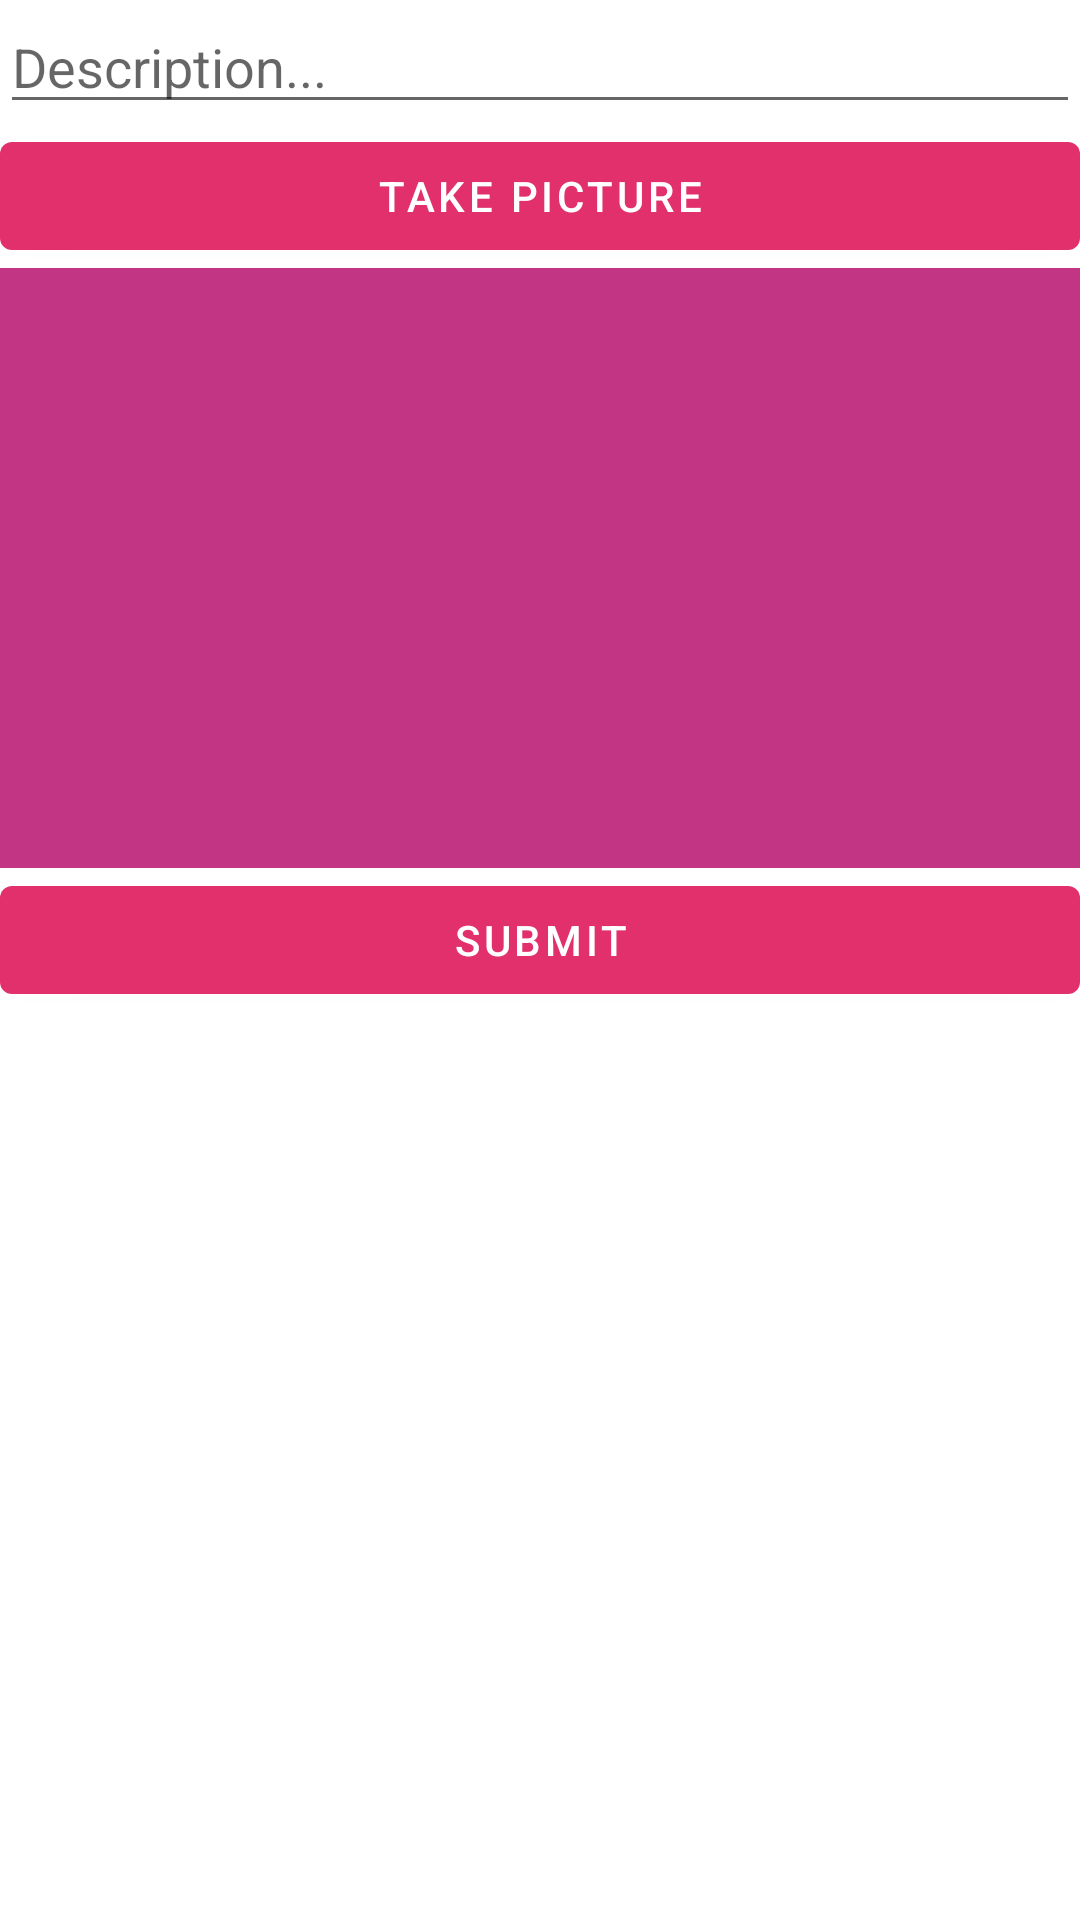

Produce the Android XML layout that renders to this screen, including the resource entries it uses.
<!-- AndroidManifest.xml: application theme Theme.Instagram -->
<!-- res/layout/fragment_compose.xml -->
<?xml version="1.0" encoding="utf-8"?>
<LinearLayout xmlns:android="http://schemas.android.com/apk/res/android"
    xmlns:tools="http://schemas.android.com/tools"
    android:layout_width="match_parent"
    android:layout_height="match_parent"
    xmlns:app="http://schemas.android.com/apk/res-auto"
    android:orientation="vertical"
    android:layout_margin="16dp"
    tools:context=".fragments.ComposeFragment">

    <EditText
        android:id="@+id/etDescription"
        android:layout_width="match_parent"
        android:layout_height="wrap_content"
        android:ems="10"
        android:hint="@string/description" />

    <Button
        android:id="@+id/btnCaptureImage"
        android:layout_width="match_parent"
        android:layout_height="wrap_content"
        android:text="@string/take_picture" />

    <ImageView
        android:id="@+id/ivPostImage"
        android:layout_width="match_parent"
        android:layout_height="200dp"
        android:contentDescription="@string/img"
        app:srcCompat="@color/instagram_pink_dark" />

    <Button
        android:id="@+id/btnSubmit"
        android:layout_width="match_parent"
        android:layout_height="wrap_content"
        android:text="Submit" />

</LinearLayout>
<!-- resources referenced by this layout -->
<resources>
  <color name="instagram_pink_dark">#C13584</color>
  <string name="description">Description...</string>
  <string name="img">Img</string>
  <string name="take_picture">Take Picture</string>
  <style name="Theme.Instagram" parent="Theme.MaterialComponents.DayNight.DarkActionBar">
          
          <item name="colorPrimary">@color/instagram_pink</item>
          <item name="colorPrimaryVariant">@color/instagram_pink_dark</item>
          <item name="colorOnPrimary">@color/white</item>
          
          <item name="colorSecondary">@color/teal_200</item>
          <item name="colorSecondaryVariant">@color/teal_700</item>
          <item name="colorOnSecondary">@color/black</item>
          
          <item name="android:statusBarColor" tools:targetApi="l">?attr/colorPrimaryVariant</item>
          
      </style>
  <color name="instagram_pink">#E1306C</color>
  <color name="white">#FFFFFFFF</color>
  <color name="teal_200">#FF03DAC5</color>
  <color name="teal_700">#FF018786</color>
  <color name="black">#FF000000</color>
</resources>
